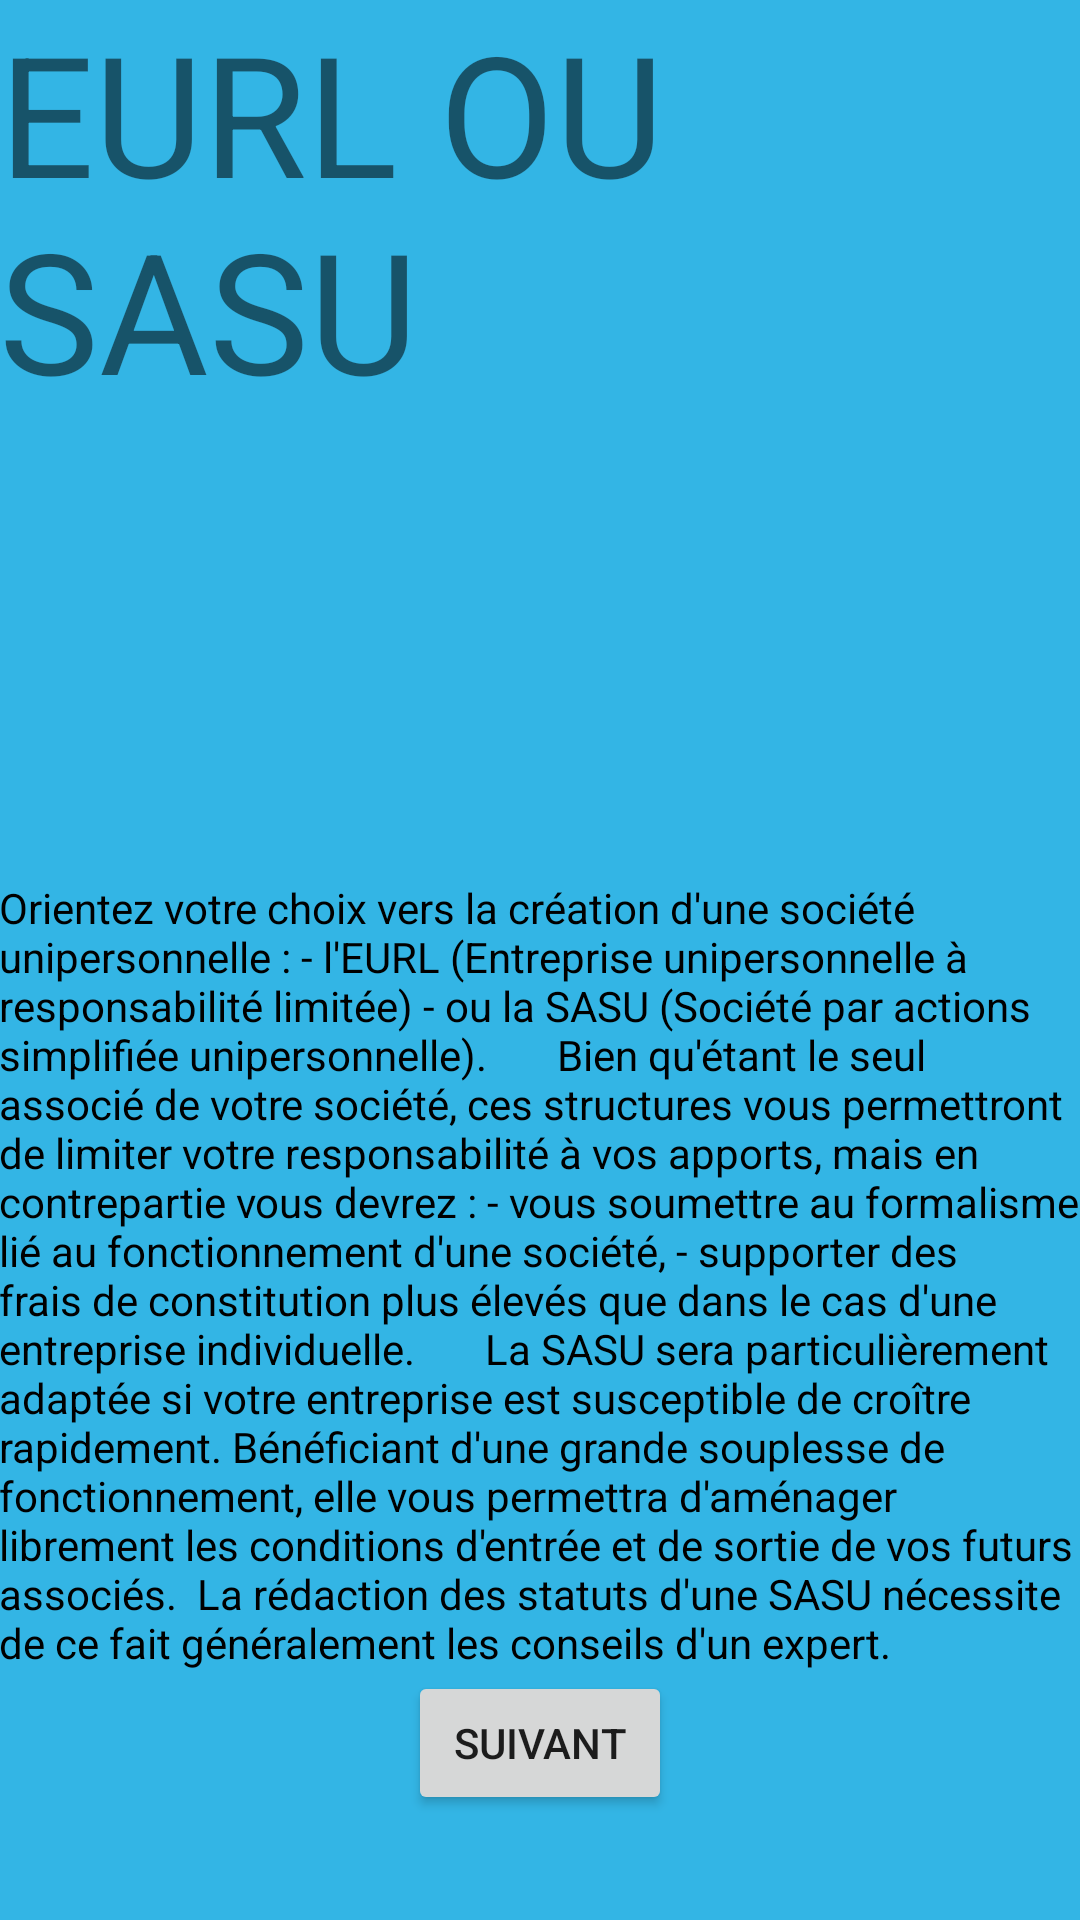

The Android layout XML behind this screen, and the referenced resources:
<!-- AndroidManifest.xml: application theme AppTheme -->
<!-- res/layout/activity_reponse2.xml -->
<RelativeLayout xmlns:android="http://schemas.android.com/apk/res/android"
    xmlns:tools="http://schemas.android.com/tools" android:layout_width="match_parent"
    android:layout_height="match_parent" android:paddingLeft="@dimen/activity_horizontal_margin"
    android:paddingRight="@dimen/activity_horizontal_margin"
    android:paddingTop="@dimen/activity_vertical_margin"
    android:paddingBottom="@dimen/activity_vertical_margin"
    tools:context="com.example.creantreprise.reponse2"
    android:background="@color/bleuAppli">

    <TextView android:text="Orientez votre choix vers la création d&apos;une société unipersonnelle : - l&apos;EURL (Entreprise unipersonnelle à responsabilité limitée) - ou la SASU (Société par actions simplifiée unipersonnelle).       Bien qu&apos;étant le seul associé de votre société, ces structures vous permettront de limiter votre responsabilité à vos apports, mais en contrepartie vous devrez : - vous soumettre au formalisme lié au fonctionnement d&apos;une société, - supporter des frais de constitution plus élevés que dans le cas d&apos;une entreprise individuelle.       La SASU sera particulièrement adaptée si votre entreprise est susceptible de croître rapidement. Bénéficiant d&apos;une grande souplesse de fonctionnement, elle vous permettra d&apos;aménager librement les conditions d&apos;entrée et de sortie de vos futurs associés.  La rédaction des statuts d&apos;une SASU nécessite de ce fait généralement les conseils d&apos;un expert." android:layout_width="wrap_content"
        android:layout_height="wrap_content"
        android:id="@+id/textviewreponse2"
        android:textColor="#ff000000"
        android:layout_above="@+id/suivant2"
        android:layout_alignParentRight="true"
        android:layout_alignParentEnd="true" />

    <Button
        android:layout_width="wrap_content"
        android:layout_height="wrap_content"
        android:text="Suivant"
        android:id="@+id/suivant2"
        android:layout_alignParentBottom="true"
        android:layout_centerHorizontal="true"
        android:layout_marginBottom="35dp" />

    <TextView
        android:layout_width="wrap_content"
        android:layout_height="wrap_content"
        android:text="EURL OU SASU"
        android:id="@+id/textView7"
        android:layout_alignParentTop="true"
        android:layout_alignParentLeft="true"
        android:layout_alignParentStart="true"
        android:layout_alignRight="@+id/textviewreponse2"
        android:layout_alignEnd="@+id/textviewreponse2"
        android:layout_above="@+id/textviewreponse2"
        android:textSize="@dimen/abc_action_bar_default_height_material" />

</RelativeLayout>
<!-- resources referenced by this layout -->
<resources>
  <color name="bleuAppli">#FF33B5E5</color>
  <style name="AppTheme" parent="AppBaseTheme">
          
      </style>
  <style name="AppBaseTheme" parent="Theme.AppCompat.Light">
          
      </style>
</resources>
